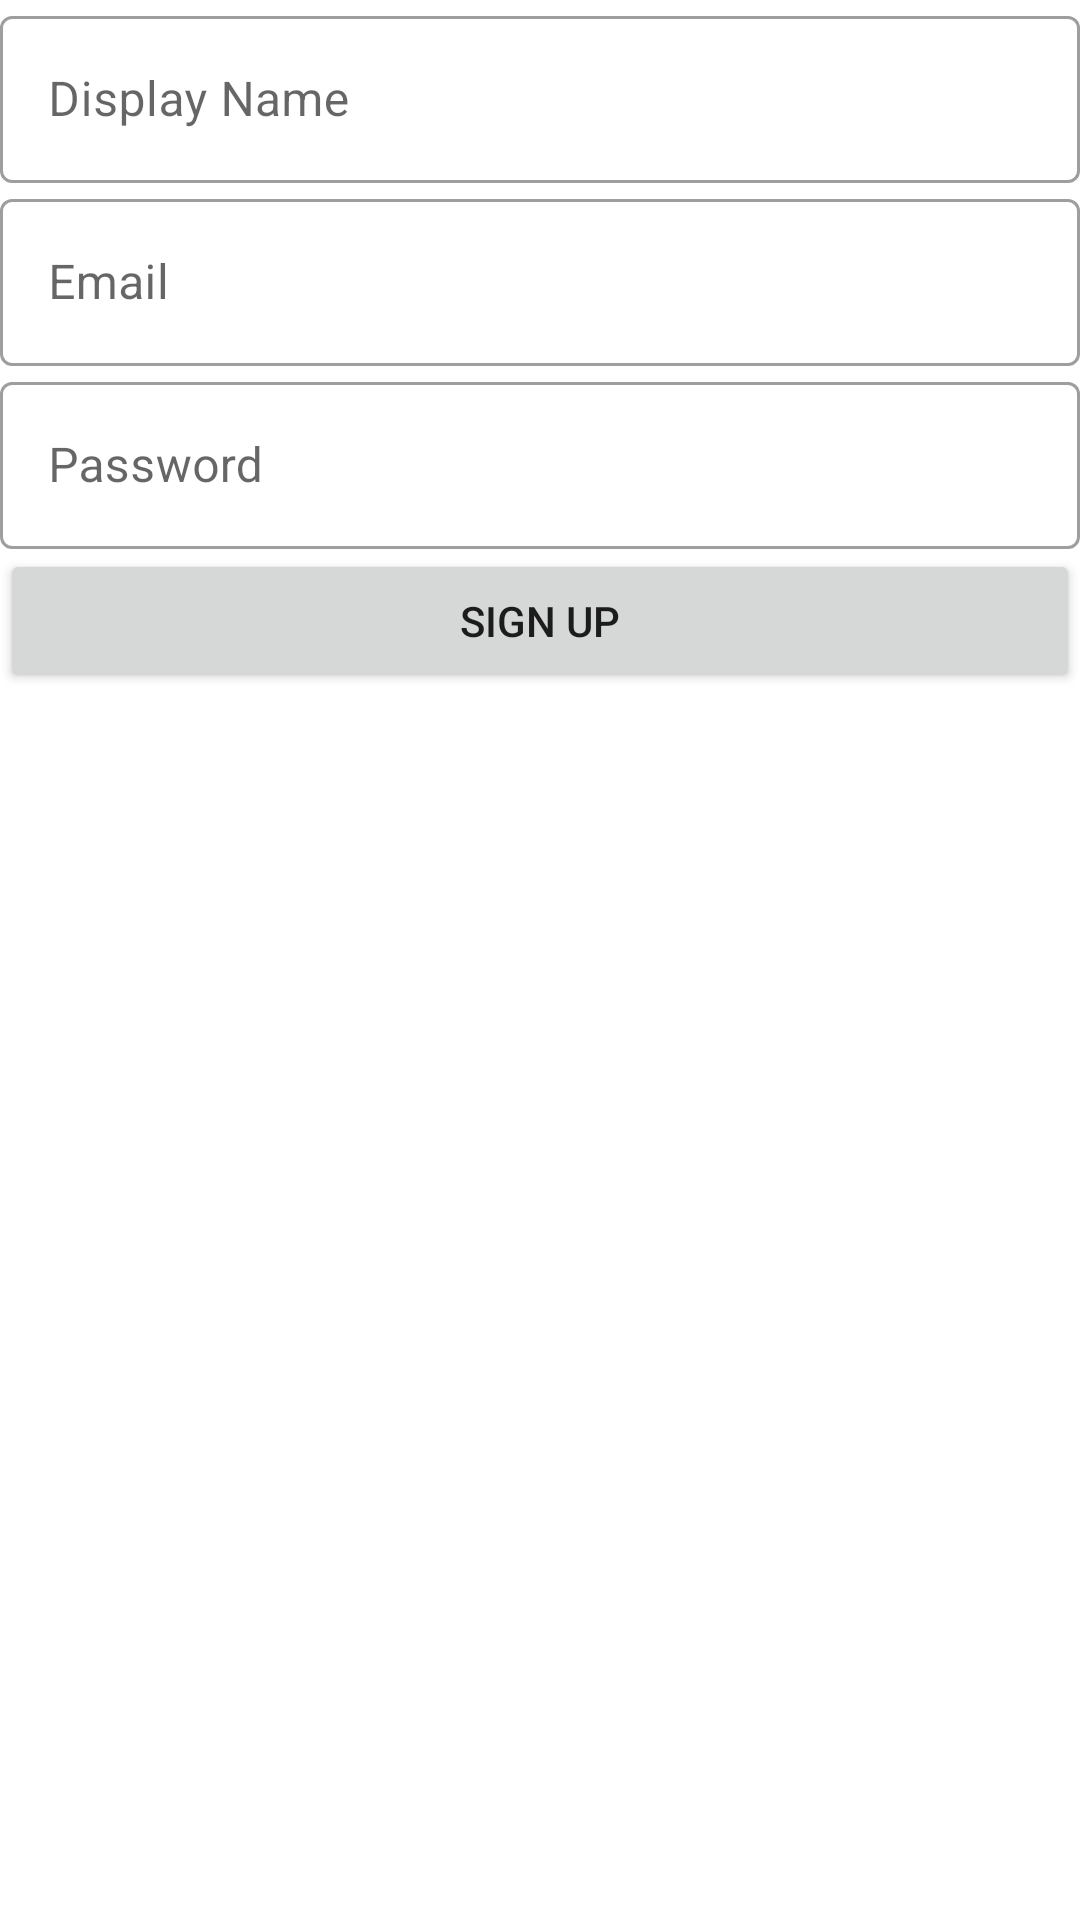

This screen was rendered from an Android layout file. Write that file and the resources it references.
<!-- AndroidManifest.xml: application theme Theme.ChatApp -->
<!-- res/layout/fragment_register.xml -->
<?xml version="1.0" encoding="utf-8"?>
<LinearLayout xmlns:android="http://schemas.android.com/apk/res/android"
    xmlns:tools="http://schemas.android.com/tools"
    android:layout_width="match_parent"
    android:layout_height="match_parent"
    android:layout_marginHorizontal="16dp"
    android:layout_marginTop="16dp"
    android:orientation="vertical"
    tools:context=".ui.auth.fragments.RegisterFragment">

    <com.google.android.material.textfield.TextInputLayout
        style="@style/Widget.MaterialComponents.TextInputLayout.OutlinedBox"
        android:layout_width="match_parent"
        android:layout_height="wrap_content"
        android:hint="Display Name">

        <com.google.android.material.textfield.TextInputEditText
            android:id="@+id/txtDisplayName"
            android:layout_width="match_parent"
            android:layout_height="wrap_content" />

    </com.google.android.material.textfield.TextInputLayout>

    <com.google.android.material.textfield.TextInputLayout
        style="@style/Widget.MaterialComponents.TextInputLayout.OutlinedBox"
        android:layout_width="match_parent"
        android:layout_height="wrap_content"
        android:hint="Email">

        <com.google.android.material.textfield.TextInputEditText
            android:id="@+id/txtEmail"
            android:layout_width="match_parent"
            android:layout_height="wrap_content" />

    </com.google.android.material.textfield.TextInputLayout>

    <com.google.android.material.textfield.TextInputLayout
        style="@style/Widget.MaterialComponents.TextInputLayout.OutlinedBox"
        android:layout_width="match_parent"
        android:layout_height="wrap_content"
        android:hint="Password">

        <com.google.android.material.textfield.TextInputEditText
            android:id="@+id/txtPassword"
            android:layout_width="match_parent"
            android:layout_height="wrap_content"
            android:inputType="textPassword" />

    </com.google.android.material.textfield.TextInputLayout>

    <Button
        android:id="@+id/btnSignUp"
        android:layout_width="match_parent"
        android:layout_height="wrap_content"
        android:text="Sign Up" />

    <ProgressBar
        android:id="@+id/progressBar"
        android:layout_width="match_parent"
        android:layout_height="wrap_content"
        android:visibility="gone"
        tools:visibility="visible" />


</LinearLayout>
<!-- resources referenced by this layout -->
<resources>
  <style name="Theme.ChatApp" parent="Theme.MaterialComponents.DayNight.NoActionBar">
          
          <item name="colorPrimary">@color/primary</item>
          <item name="colorPrimaryVariant">@color/white</item>
          <item name="colorOnPrimary">@color/onPrimary</item>
          
          <item name="colorSecondary">@color/teal_200</item>
          <item name="colorSecondaryVariant">@color/teal_700</item>
          <item name="colorOnSecondary">@color/black</item>
          
          <item name="android:statusBarColor" tools:targetApi="l">?attr/colorPrimaryVariant</item>
          <item name="android:windowLightStatusBar">true</item>
          
          <item name="bottomNavigationStyle">
              @style/Widget.App.BottomNavigationView
          </item>
          <item name="android:navigationBarColor">@color/onPrimary</item>
          <item name="android:windowLightNavigationBar" tools:targetApi="o_mr1">true</item>
          <item name="bottomSheetDialogTheme">@style/ThemeOverlay.App.BottomSheetDialog</item>
      </style>
  <color name="primary">#FF07C286</color>
  <color name="white">#FFFFFFFF</color>
  <color name="onPrimary">#FFF8F8F8</color>
  <color name="teal_200">#FF03DAC5</color>
  <color name="teal_700">#FF018786</color>
  <color name="black">#FF000000</color>
  <style name="Widget.App.BottomNavigationView" parent="Widget.MaterialComponents.BottomNavigationView.Colored">
          <item name="materialThemeOverlay">@style/ThemeOverlay.App.BottomNavigationView</item>
      </style>
  <style name="ThemeOverlay.App.BottomSheetDialog" parent="ThemeOverlay.MaterialComponents.BottomSheetDialog">
          <item name="bottomSheetStyle">@style/ModalBottomSheetDialog</item>
      </style>
  <style name="ThemeOverlay.App.BottomNavigationView" parent="">
          <item name="colorPrimary">@color/onPrimary</item>
          <item name="colorOnPrimary">@color/primary</item>
      </style>
  <style name="ModalBottomSheetDialog" parent="Widget.MaterialComponents.BottomSheet.Modal">
          <item name="backgroundTint">@color/onPrimary</item>
          <item name="shapeAppearance">@style/ShapeAppearance.App.LargeComponent</item>
      </style>
  <style name="ShapeAppearance.App.LargeComponent" parent="ShapeAppearance.MaterialComponents.LargeComponent">
          <item name="cornerFamily">rounded</item>
          <item name="cornerSize">24dp</item>
      </style>
</resources>
